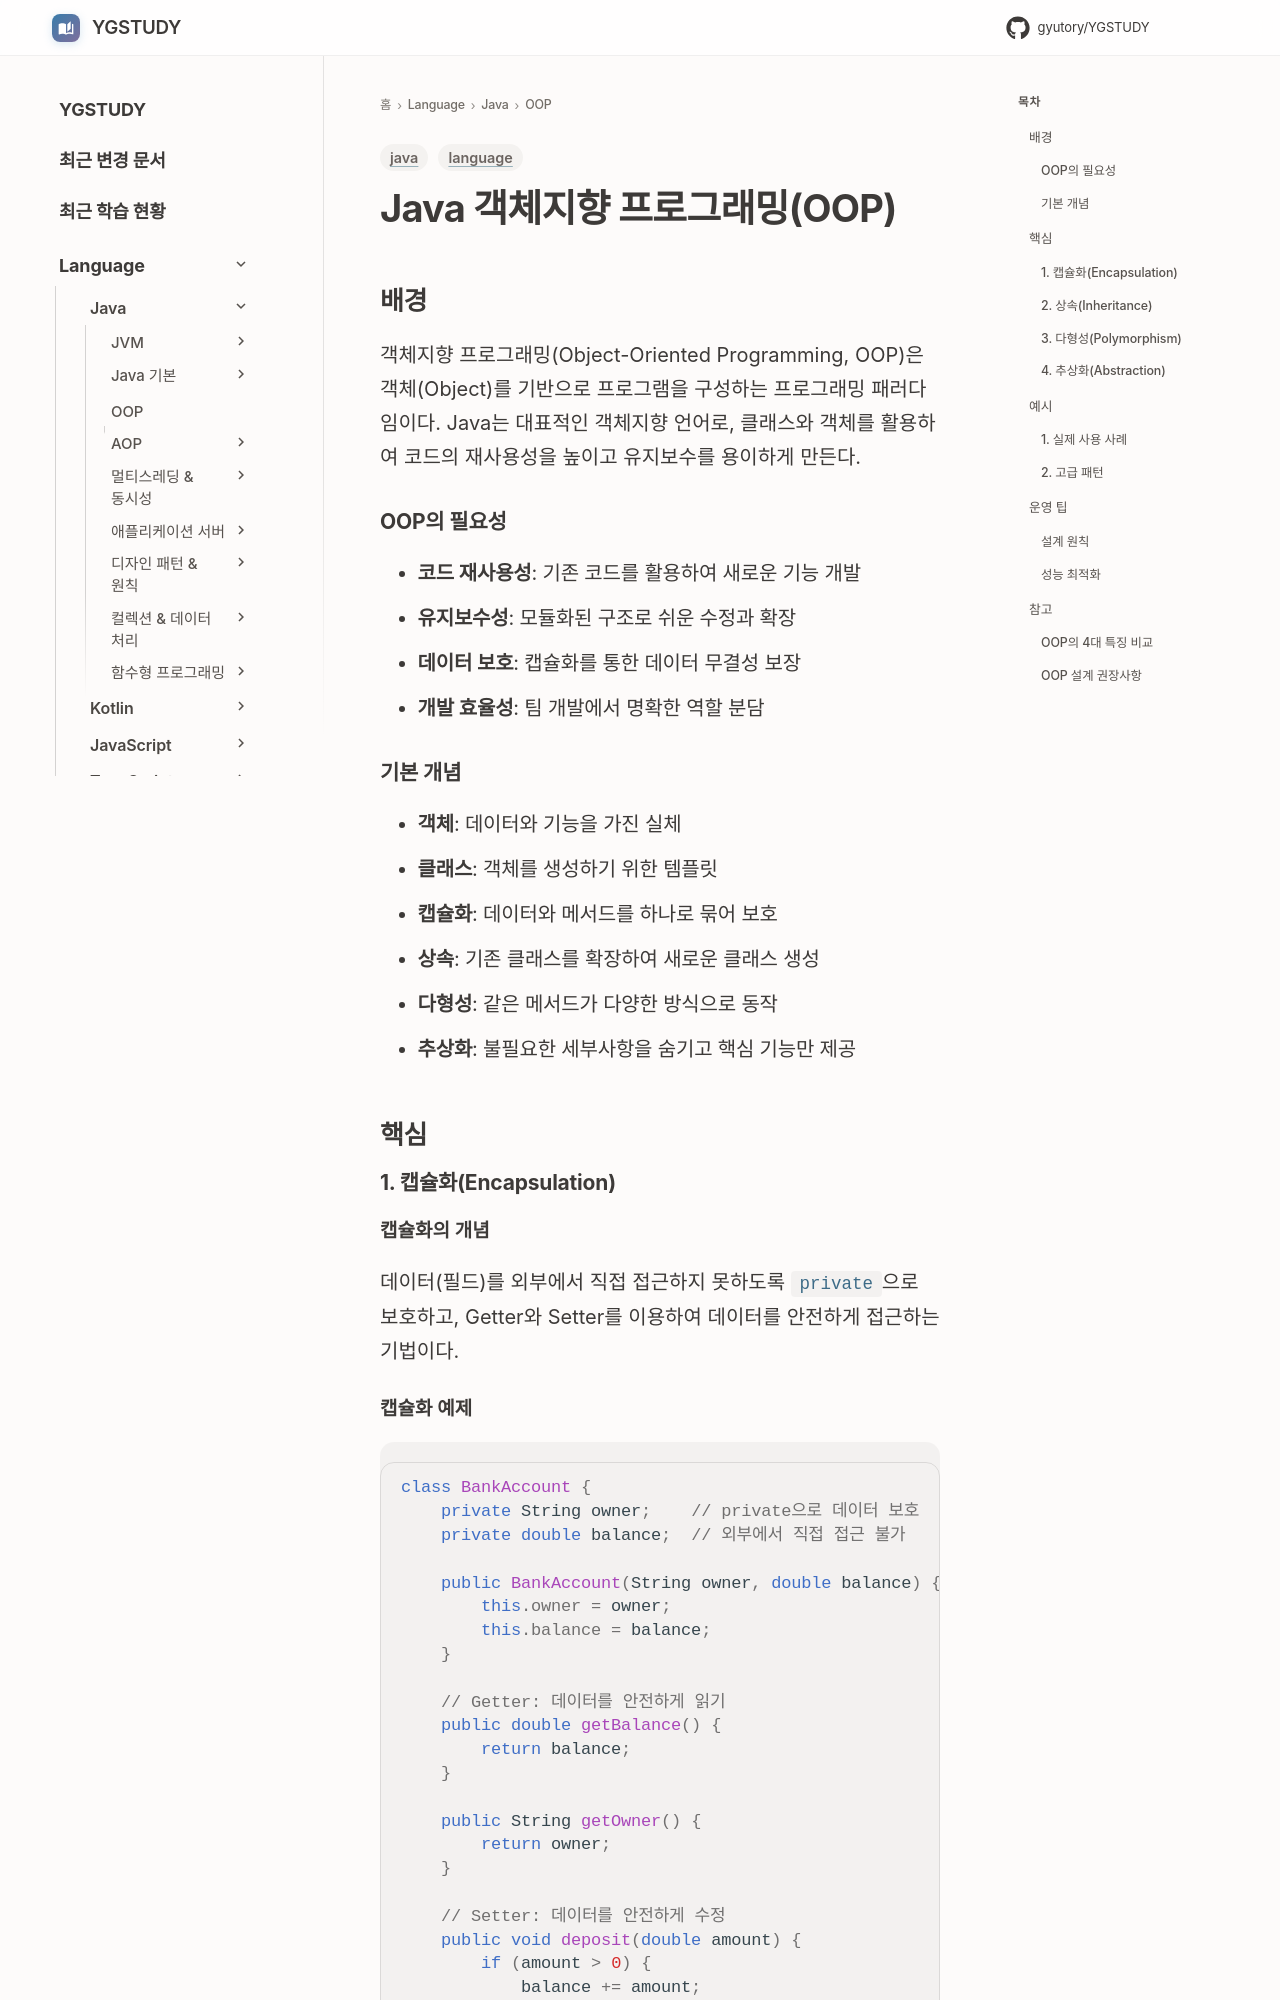

repository: GYUTORY/YGSTUDY · page: Language/Java/객체지향 프로그래밍 (OOP)/OOP/index.html · generator: mkdocs

---
title: Java 객체지향 프로그래밍(OOP)
tags: [language, java]
updated: 2026-01-07
---

# Java 객체지향 프로그래밍(OOP)
## 배경

객체지향 프로그래밍(Object-Oriented Programming, OOP)은 객체(Object)를 기반으로 프로그램을 구성하는 프로그래밍 패러다임이다. Java는 대표적인 객체지향 언어로, 클래스와 객체를 활용하여 코드의 재사용성을 높이고 유지보수를 용이하게 만든다.

### OOP의 필요성
- **코드 재사용성**: 기존 코드를 활용하여 새로운 기능 개발
- **유지보수성**: 모듈화된 구조로 쉬운 수정과 확장
- **데이터 보호**: 캡슐화를 통한 데이터 무결성 보장
- **개발 효율성**: 팀 개발에서 명확한 역할 분담

### 기본 개념
- **객체**: 데이터와 기능을 가진 실체
- **클래스**: 객체를 생성하기 위한 템플릿
- **캡슐화**: 데이터와 메서드를 하나로 묶어 보호
- **상속**: 기존 클래스를 확장하여 새로운 클래스 생성
- **다형성**: 같은 메서드가 다양한 방식으로 동작
- **추상화**: 불필요한 세부사항을 숨기고 핵심 기능만 제공

## 핵심

### 1. 캡슐화(Encapsulation)

#### 캡슐화의 개념
데이터(필드)를 외부에서 직접 접근하지 못하도록 `private`으로 보호하고, Getter와 Setter를 이용하여 데이터를 안전하게 접근하는 기법이다.
